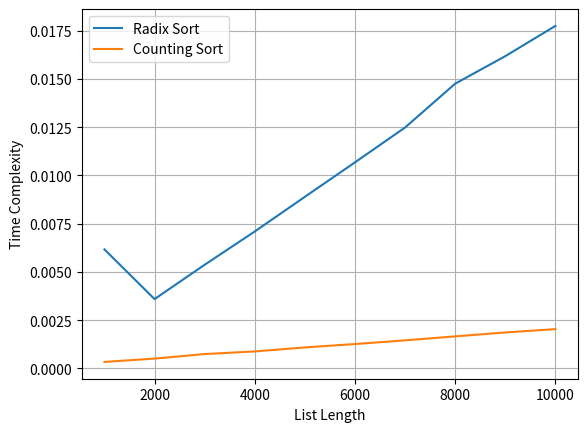

The script that saved this image:
import time
import numpy as np
import matplotlib.pyplot as plt

#########################################
## Selection Sort #######################


def selectionSort(alist):

    for i in range(len(alist)):

       # Find the minimum element in remaining
        minPosition = i

        for j in range(i+1, len(alist)):
            if alist[minPosition] > alist[j]:
                minPosition = j

        # Swap the found minimum element with minPosition
        temp = alist[i]
        alist[i] = alist[minPosition]
        alist[minPosition] = temp
#########################################

#########################################
## Insertion Sort #######################


def insertionSort(arr):

    # Traverse through 1 to len(arr)
    for i in range(1, len(arr)):

        key = arr[i]

        # Move elements of arr[0..i-1], that are
        # greater than key, to one position ahead
        # of their current position
        j = i-1
        while j >= 0 and key < arr[j]:
            arr[j + 1] = arr[j]
            j -= 1
        arr[j + 1] = key
#########################################

#########################################
## Merge Sort ###########################


def merge(arr, l, m, r):
    n1 = m - l + 1
    n2 = r - m

    # create temp arrays
    L = [0] * (n1)
    R = [0] * (n2)

    # Copy data to temp arrays L[] and R[]
    for i in range(0, n1):
        L[i] = arr[l + i]

    for j in range(0, n2):
        R[j] = arr[m + 1 + j]

    # Merge the temp arrays back into arr[l..r]
    i = 0     # Initial index of first subarray
    j = 0     # Initial index of second subarray
    k = l     # Initial index of merged subarray

    while i < n1 and j < n2:
        if L[i] <= R[j]:
            arr[k] = L[i]
            i += 1
        else:
            arr[k] = R[j]
            j += 1
        k += 1

    # Copy the remaining elements of L[], if there
    # are any
    while i < n1:
        arr[k] = L[i]
        i += 1
        k += 1

    # Copy the remaining elements of R[], if there
    # are any
    while j < n2:
        arr[k] = R[j]
        j += 1
        k += 1

# l is for left index and r is right index of the
# sub-array of arr to be sorted


def mergeSort(arr, l, r):
    if l < r:
        # Same as (l+r)/2, but avoids overflow for
        # large l and h
        m = l + (r-l)//2

        # Sort first and second halves
        mergeSort(arr, l, m)
        mergeSort(arr, m+1, r)
        merge(arr, l, m, r)
#########################################

#########################################
## Quick Sort ###########################


def partition(arr, low, high):
    i = (low-1)         # index of smaller element
    pivot = arr[high]     # pivot

    for j in range(low, high):

        # If current element is smaller than or
        # equal to pivot
        if arr[j] <= pivot:

            # increment index of smaller element
            i = i+1
            arr[i], arr[j] = arr[j], arr[i]

    arr[i+1], arr[high] = arr[high], arr[i+1]
    return (i+1)

# Function to do Quick sort


def quickSort(arr, low, high):
    if low < high:
        # pi is partitioning index, arr[p] is now
        # at right place
        pi = partition(arr, low, high)

        # Separately sort elements before
        # partition and after partition
        quickSort(arr, low, pi-1)
        quickSort(arr, pi+1, high)
#########################################

#########################################
## Counting Sort ########################


def countingSort(array1):
    max_val = max(array1)
    m = max_val + 1
    count = [0] * m

    for a in array1:
        # count occurences
        count[a] += 1
    i = 0
    for a in range(m):
        for c in range(count[a]):
            array1[i] = a
            i += 1
#########################################
#########################################
## Radix Sort ########################


# Python program for implementation of Radix Sort
# A function to do counting sort of arr[] according to
# the digit represented by exp.

def countingSortR(arr, exp1):

    n = len(arr)

    # The output array elements that will have sorted arr
    output = [0] * (n)

    # initialize count array as 0
    count = [0] * (10)

    # Store count of occurrences in count[]
    for i in range(0, n):
        index = arr[i] // exp1
        count[index % 10] += 1

    # Change count[i] so that count[i] now contains actual
    # position of this digit in output array
    for i in range(1, 10):
        count[i] += count[i - 1]

    # Build the output array
    i = n - 1
    while i >= 0:
        index = arr[i] // exp1
        output[count[index % 10] - 1] = arr[i]
        count[index % 10] -= 1
        i -= 1

    # Copying the output array to arr[],
    # so that arr now contains sorted numbers
    i = 0
    for i in range(0, len(arr)):
        arr[i] = output[i]

# Method to do Radix Sort


def radixSort(arr):

    # Find the maximum number to know number of digits
    max1 = max(arr)

    # Do counting sort for every digit. Note that instead
    # of passing digit number, exp is passed. exp is 10^i
    # where i is current digit number
    exp = 1
    while max1 / exp > 1:
        countingSortR(arr, exp)
        exp *= 10

#########################################
#########################################
## Heap Sort ########################


# Python program for implementation of

# To heapify subtree rooted at index i.
# n is size of heap


def heapify(arr, n, i):
    largest = i  # Initialize largest as root
    l = 2 * i + 1	 # left = 2*i + 1
    r = 2 * i + 2	 # right = 2*i + 2

    # See if left child of root exists and is
    # greater than root
    if l < n and arr[largest] < arr[l]:
        largest = l

    # See if right child of root exists and is
    # greater than root
    if r < n and arr[largest] < arr[r]:
        largest = r

    # Change root, if needed
    if largest != i:
        arr[i], arr[largest] = arr[largest], arr[i]  # swap

        # Heapify the root.
        heapify(arr, n, largest)

# The main function to sort an array of given size


def heapSort(arr):
    n = len(arr)

    # Build a maxheap.
    for i in range(n//2 - 1, -1, -1):
        heapify(arr, n, i)

    # One by one extract elements
    for i in range(n-1, 0, -1):
        arr[i], arr[0] = arr[0], arr[i]  # swap
        heapify(arr, i, 0)

#########################################


#########################################
## Main #################################
sorts = [
    # {
    #     "name": "Selection Sort",
    #     "sort": lambda arr: selectionSort(arr)
    # },
    {
        "name": "Radix Sort",
        "sort": lambda arr: radixSort(arr)
    },
    # {
    #     "name": "Heap Sort",
    #     "sort": lambda arr: heapSort(arr)
    # },
    # {
    #     "name": "Insertion Sort",
    #     "sort": lambda arr: insertionSort(arr)
    # },
    {
        "name": "Counting Sort",
        "sort": lambda arr: countingSort(arr)
    },
    # {
    #     "name": "Merge Sort",
    #     "sort": lambda arr: mergeSort(arr, 0, len(arr) - 1)
    # },
    # {
    #     "name": "Quick Sort",
    #     "sort": lambda arr: quickSort(arr, 0, len(arr) - 1)
    # },
]

elements = np.array([i*1000 for i in range(1, 11)])

plt.xlabel('List Length')
plt.ylabel('Time Complexity')

for sort in sorts:
    times = list()
    # start_all = time.time()
    for i in range(1, 11):
        start = time.time()
        a = np.random.randint(1000, size=i * 1000)

        sort["sort"](a)
        end = time.time()
        times.append(end - start)
        print(sort["name"], "Sorted", i * 1000,
              "Elements in", end - start, "s")
    end_all = time.time()
    # print(sort["name"], "Sorted Elements in", "s")

    plt.plot(elements, times, label=sort["name"])


plt.grid()
plt.legend()
plt.show()
